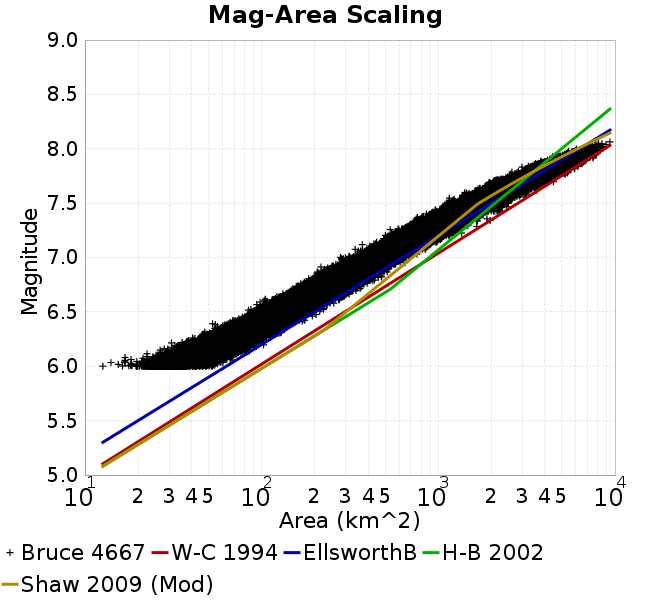

The table this chart was drawn from, first rows:
Magnitude, Mean, Standard Deviation, 0.0 fractile, 0.025 fractile, 0.16 fractile, 0.5 fractile, 0.84 fractile, 0.975 fractile, 1.0 fractile
6.05, 34.22, 4.491, 12.63, 26.64, 29.65, 33.72, 38.62, 43.5, 68.15
6.15, 46.24, 6.039, 22.47, 35.74, 40.54, 45.91, 51.97, 58.89, 102.6
6.25, 62.25, 7.984, 30.88, 48.21, 54.39, 61.75, 70.19, 78.61, 119.6
6.35, 83.45, 10.64, 47.74, 64.58, 72.97, 82.81, 94.04, 105.2, 150.3
6.45, 110.6, 14.5, 66.48, 84.3, 96.23, 109.5, 125, 140.4, 203.5
6.55, 145.5, 19.72, 84.22, 108.9, 126.1, 144.6, 165.4, 185.2, 256.2
6.65, 192.2, 26.54, 103.5, 143.1, 165.7, 191.1, 218.6, 245.1, 341.8
6.75, 250.5, 34.35, 147, 188.1, 216.4, 248.5, 284.5, 321.9, 435.2
6.85, 325.3, 44.18, 184.7, 242.7, 282.8, 322.9, 368.7, 417.6, 524.3
6.95, 418.6, 56.48, 216.7, 318.3, 362.2, 415, 474.3, 539, 648.6
7.05, 533.5, 73.43, 279.3, 396.3, 459.7, 531.6, 604.5, 687, 853.2
7.15, 677.7, 92.11, 371.5, 524.6, 592.3, 661.3, 774.6, 884.2, 1150
7.25, 861.5, 133.2, 501.7, 638.1, 707.8, 866.3, 989.9, 1130, 1653
7.35, 1106, 148, 693.8, 856.6, 964.1, 1091, 1250, 1438, 1966
7.45, 1441, 223.6, 856.7, 1084, 1211, 1426, 1663, 1929, 2482
7.55, 1922, 293.8, 1140, 1399, 1627, 1907, 2208, 2537, 3176
7.65, 2491, 381.1, 1622, 1921, 2134, 2424, 2909, 3339, 4485
7.75, 3346, 545.6, 2062, 2310, 2808, 3285, 3933, 4466, 5388
7.85, 4629, 711.5, 2980, 3287, 3912, 4597, 5372, 6139, 6865
7.95, 6142, 686.4, 4308, 4743, 5455, 6067, 6820, 7479, 8263
8.05, 7519, 657.1, 6657, 6659, 6966, 7226, 8354, 9359, 9371
8.15, NaN, NaN, NaN, NaN, NaN, NaN, NaN, NaN, NaN
8.25, NaN, NaN, NaN, NaN, NaN, NaN, NaN, NaN, NaN
8.35, NaN, NaN, NaN, NaN, NaN, NaN, NaN, NaN, NaN
8.45, NaN, NaN, NaN, NaN, NaN, NaN, NaN, NaN, NaN
8.55, NaN, NaN, NaN, NaN, NaN, NaN, NaN, NaN, NaN
8.65, NaN, NaN, NaN, NaN, NaN, NaN, NaN, NaN, NaN
8.75, NaN, NaN, NaN, NaN, NaN, NaN, NaN, NaN, NaN
8.85, NaN, NaN, NaN, NaN, NaN, NaN, NaN, NaN, NaN
8.95, NaN, NaN, NaN, NaN, NaN, NaN, NaN, NaN, NaN
